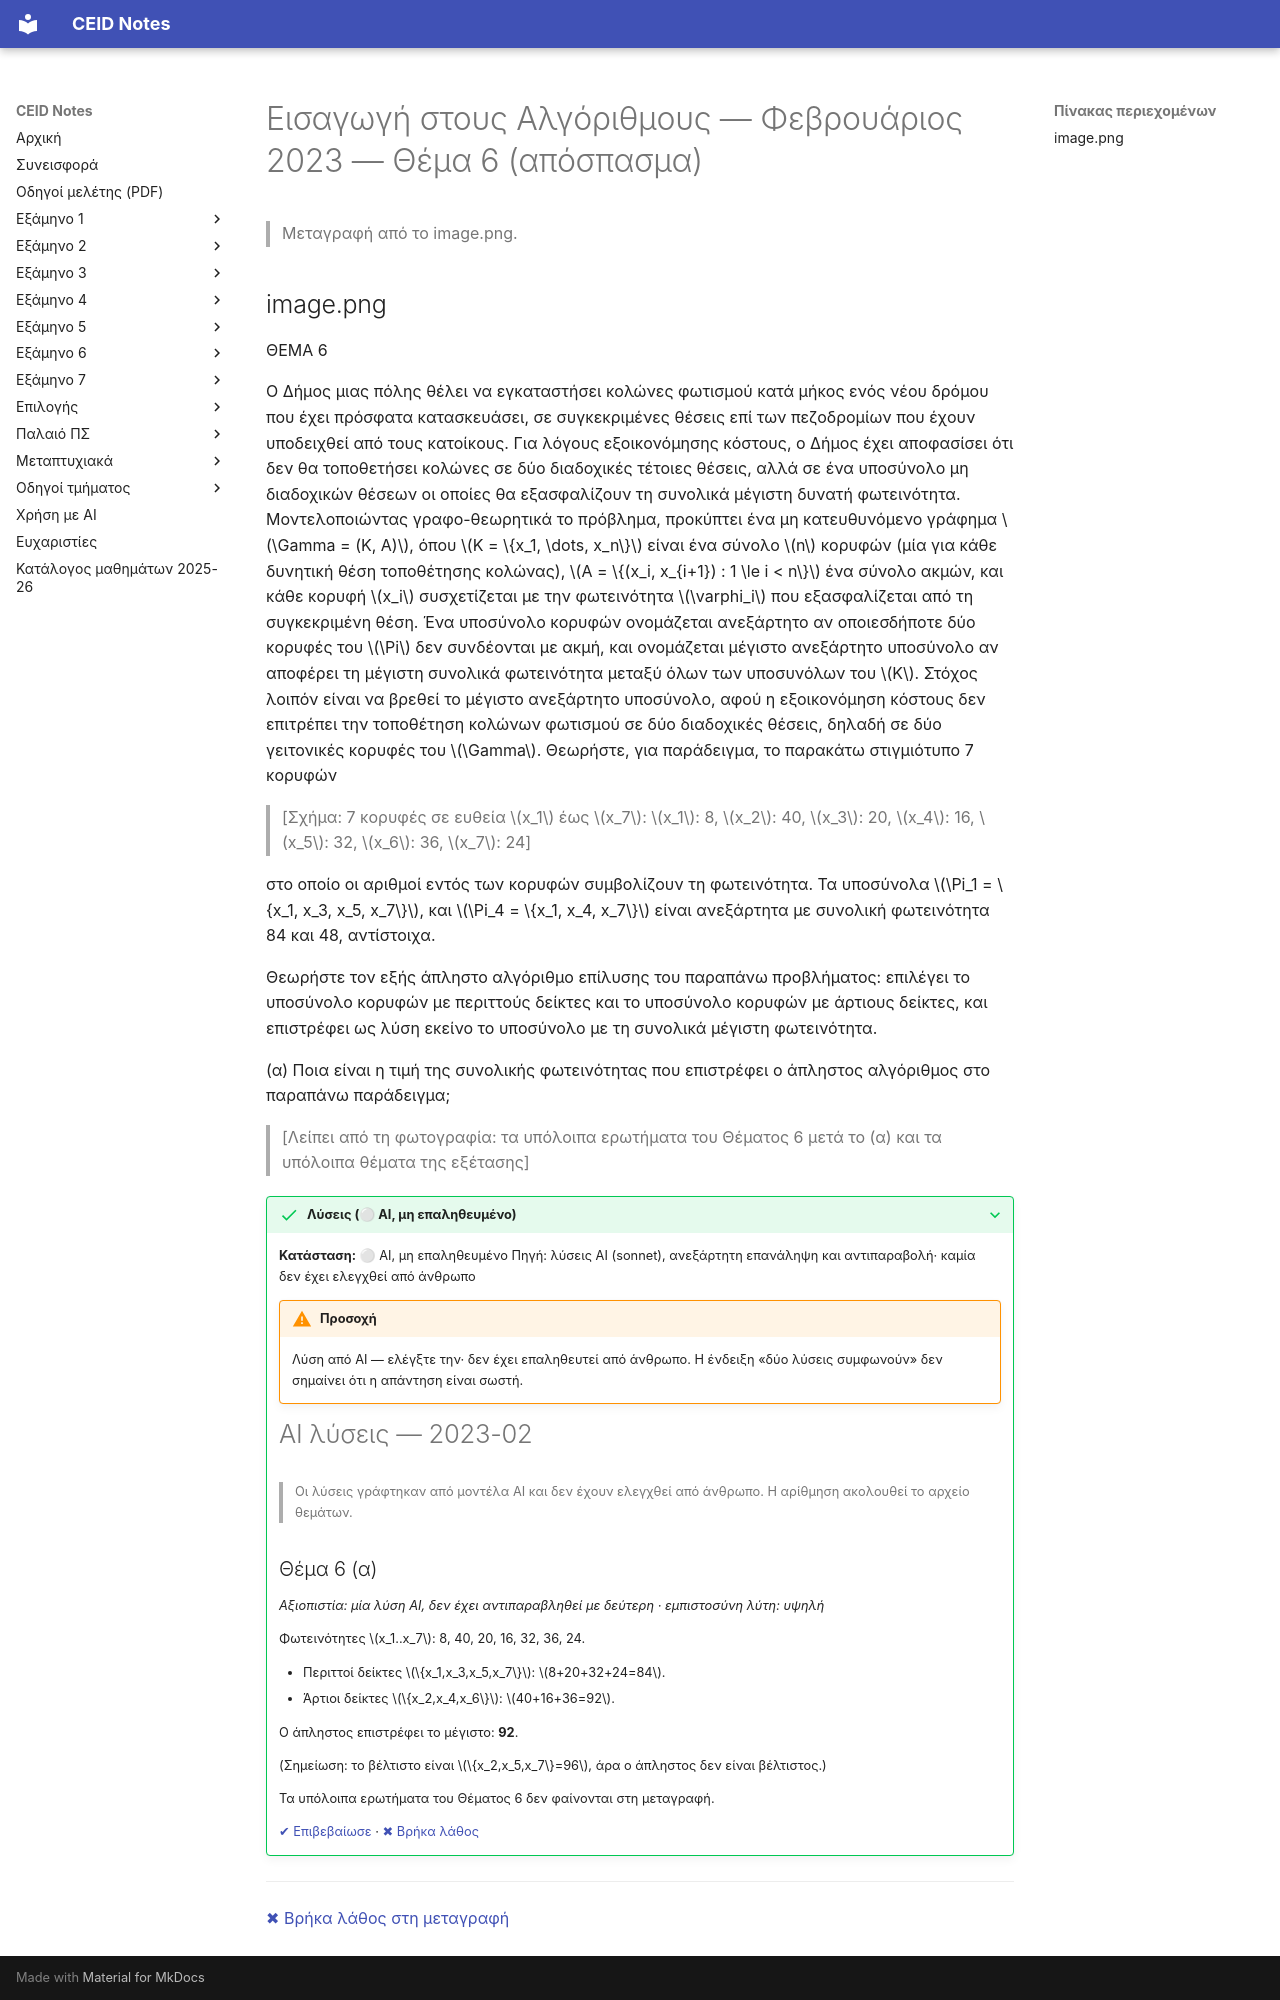

repository: kdngiorgos/ceid-notes · page: Semesters/Semester 3 (3ο Εξάμηνο)/Εισαγωγή στους Αλγόριθμους - CEID_23Y205/Previous Exams/2023-02.html · generator: mkdocs

---
course: CEID_23Y205
session: 2023-02
label: Φεβρουάριος 2023 — Θέμα 6 (απόσπασμα)
sources:
- image.png
format: open
duration_min: null
notes: Φαίνεται μόνο το Θέμα 6 (μία φωτογραφία)· λείπουν τα υπόλοιπα θέματα της εξέτασης και τα επόμενα ερωτήματα του Θέματος 6 μετά το (α). Η μεταγραφή ελέγχθηκε με βάση την εικόνα. Δεν βρέθηκε άλλη φωτογραφία του ίδιου φύλλου στον φάκελο Previous Exams ή other.
transcription: partial
solutions: ai-unverified
---
# Εισαγωγή στους Αλγόριθμους — Φεβρουάριος 2023 — Θέμα 6 (απόσπασμα)

> Μεταγραφή από το image.png.

## image.png

ΘΕΜΑ 6

Ο Δήμος μιας πόλης θέλει να εγκαταστήσει κολώνες φωτισμού κατά μήκος ενός νέου δρόμου που έχει πρόσφατα κατασκευάσει, σε συγκεκριμένες θέσεις επί των πεζοδρομίων που έχουν υποδειχθεί από τους κατοίκους. Για λόγους εξοικονόμησης κόστους, ο Δήμος έχει αποφασίσει ότι δεν θα τοποθετήσει κολώνες σε δύο διαδοχικές τέτοιες θέσεις, αλλά σε ένα υποσύνολο μη διαδοχικών θέσεων οι οποίες θα εξασφαλίζουν τη συνολικά μέγιστη δυνατή φωτεινότητα. Μοντελοποιώντας γραφο-θεωρητικά το πρόβλημα, προκύπτει ένα μη κατευθυνόμενο γράφημα $\Gamma = (K, A)$, όπου $K = \{x_1, \dots, x_n\}$ είναι ένα σύνολο $n$ κορυφών (μία για κάθε δυνητική θέση τοποθέτησης κολώνας), $A = \{(x_i, x_{i+1}) : 1 \le i < n\}$ ένα σύνολο ακμών, και κάθε κορυφή $x_i$ συσχετίζεται με την φωτεινότητα $\varphi_i$ που εξασφαλίζεται από τη συγκεκριμένη θέση. Ένα υποσύνολο κορυφών ονομάζεται ανεξάρτητο αν οποιεσδήποτε δύο κορυφές του $\Pi$ δεν συνδέονται με ακμή, και ονομάζεται μέγιστο ανεξάρτητο υποσύνολο αν αποφέρει τη μέγιστη συνολικά φωτεινότητα μεταξύ όλων των υποσυνόλων του $K$. Στόχος λοιπόν είναι να βρεθεί το μέγιστο ανεξάρτητο υποσύνολο, αφού η εξοικονόμηση κόστους δεν επιτρέπει την τοποθέτηση κολώνων φωτισμού σε δύο διαδοχικές θέσεις, δηλαδή σε δύο γειτονικές κορυφές του $\Gamma$. Θεωρήστε, για παράδειγμα, το παρακάτω στιγμιότυπο 7 κορυφών

> [Σχήμα: 7 κορυφές σε ευθεία $x_1$ έως $x_7$:
$x_1$: 8, $x_2$: 40, $x_3$: 20, $x_4$: 16, $x_5$: 32, $x_6$: 36, $x_7$: 24]

στο οποίο οι αριθμοί εντός των κορυφών συμβολίζουν τη φωτεινότητα. Τα υποσύνολα $\Pi_1 = \{x_1, x_3, x_5, x_7\}$, και $\Pi_4 = \{x_1, x_4, x_7\}$ είναι ανεξάρτητα με συνολική φωτεινότητα 84 και 48, αντίστοιχα.

Θεωρήστε τον εξής άπληστο αλγόριθμο επίλυσης του παραπάνω προβλήματος: επιλέγει το υποσύνολο κορυφών με περιττούς δείκτες και το υποσύνολο κορυφών με άρτιους δείκτες, και επιστρέφει ως λύση εκείνο το υποσύνολο με τη συνολικά μέγιστη φωτεινότητα.

(α) Ποια είναι η τιμή της συνολικής φωτεινότητας που επιστρέφει ο άπληστος αλγόριθμος στο παραπάνω παράδειγμα;

> [Λείπει από τη φωτογραφία: τα υπόλοιπα ερωτήματα του Θέματος 6 μετά το (α) και τα υπόλοιπα θέματα της εξέτασης]

??? success "Λύσεις (⚪ AI, μη επαληθευμένο)"
    **Κατάσταση:** ⚪ AI, μη επαληθευμένο
    Πηγή: λύσεις AI (sonnet), ανεξάρτητη επανάληψη και αντιπαραβολή· καμία δεν έχει ελεγχθεί από άνθρωπο

    !!! warning "Προσοχή"
        Λύση από AI — ελέγξτε την· δεν έχει επαληθευτεί από άνθρωπο. Η ένδειξη «δύο λύσεις συμφωνούν» δεν σημαίνει ότι η απάντηση είναι σωστή.

    # AI λύσεις — 2023-02

    > Οι λύσεις γράφτηκαν από μοντέλα AI και δεν έχουν ελεγχθεί από άνθρωπο. Η αρίθμηση ακολουθεί το αρχείο θεμάτων.

    ## Θέμα 6 (α)

    *Αξιοπιστία: μία λύση AI, δεν έχει αντιπαραβληθεί με δεύτερη · εμπιστοσύνη λύτη: υψηλή*

    Φωτεινότητες $x_1..x_7$: 8, 40, 20, 16, 32, 36, 24.

    - Περιττοί δείκτες $\{x_1,x_3,x_5,x_7\}$: $8+20+32+24=84$.
    - Άρτιοι δείκτες $\{x_2,x_4,x_6\}$: $40+16+36=92$.

    Ο άπληστος επιστρέφει το μέγιστο: **92**.

    (Σημείωση: το βέλτιστο είναι $\{x_2,x_5,x_7\}=96$, άρα ο άπληστος δεν είναι βέλτιστος.)

    Τα υπόλοιπα ερωτήματα του Θέματος 6 δεν φαίνονται στη μεταγραφή.

    [✔ Επιβεβαίωσε](https://github.com/kdngiorgos/ceid-notes/issues/new?template=verify-solution.yml&title=%CE%95%CF%80%CE%B9%CE%B2%CE%B5%CE%B2%CE%B1%CE%AF%CF%89%CF%83%CE%B7%20%CE%BB%CF%8D%CF%83%CE%B7%CF%82%3A%20CEID_23Y205%202023-02&course=CEID_23Y205&session=2023-02) · [✖ Βρήκα λάθος](https://github.com/kdngiorgos/ceid-notes/issues/new?template=fix-mistake.yml&title=%CE%9B%CE%AC%CE%B8%CE%BF%CF%82%20%CF%83%CF%84%CE%B9%CF%82%20%CE%BB%CF%8D%CF%83%CE%B5%CE%B9%CF%82%3A%20CEID_23Y205%202023-02&course=CEID_23Y205&session=2023-02)

---
[✖ Βρήκα λάθος στη μεταγραφή](https://github.com/kdngiorgos/ceid-notes/issues/new?template=fix-mistake.yml&title=%CE%9B%CE%AC%CE%B8%CE%BF%CF%82%20%CF%83%CF%84%CE%B7%20%CE%BC%CE%B5%CF%84%CE%B1%CE%B3%CF%81%CE%B1%CF%86%CE%AE%3A%20CEID_23Y205%202023-02&course=CEID_23Y205&session=2023-02)
